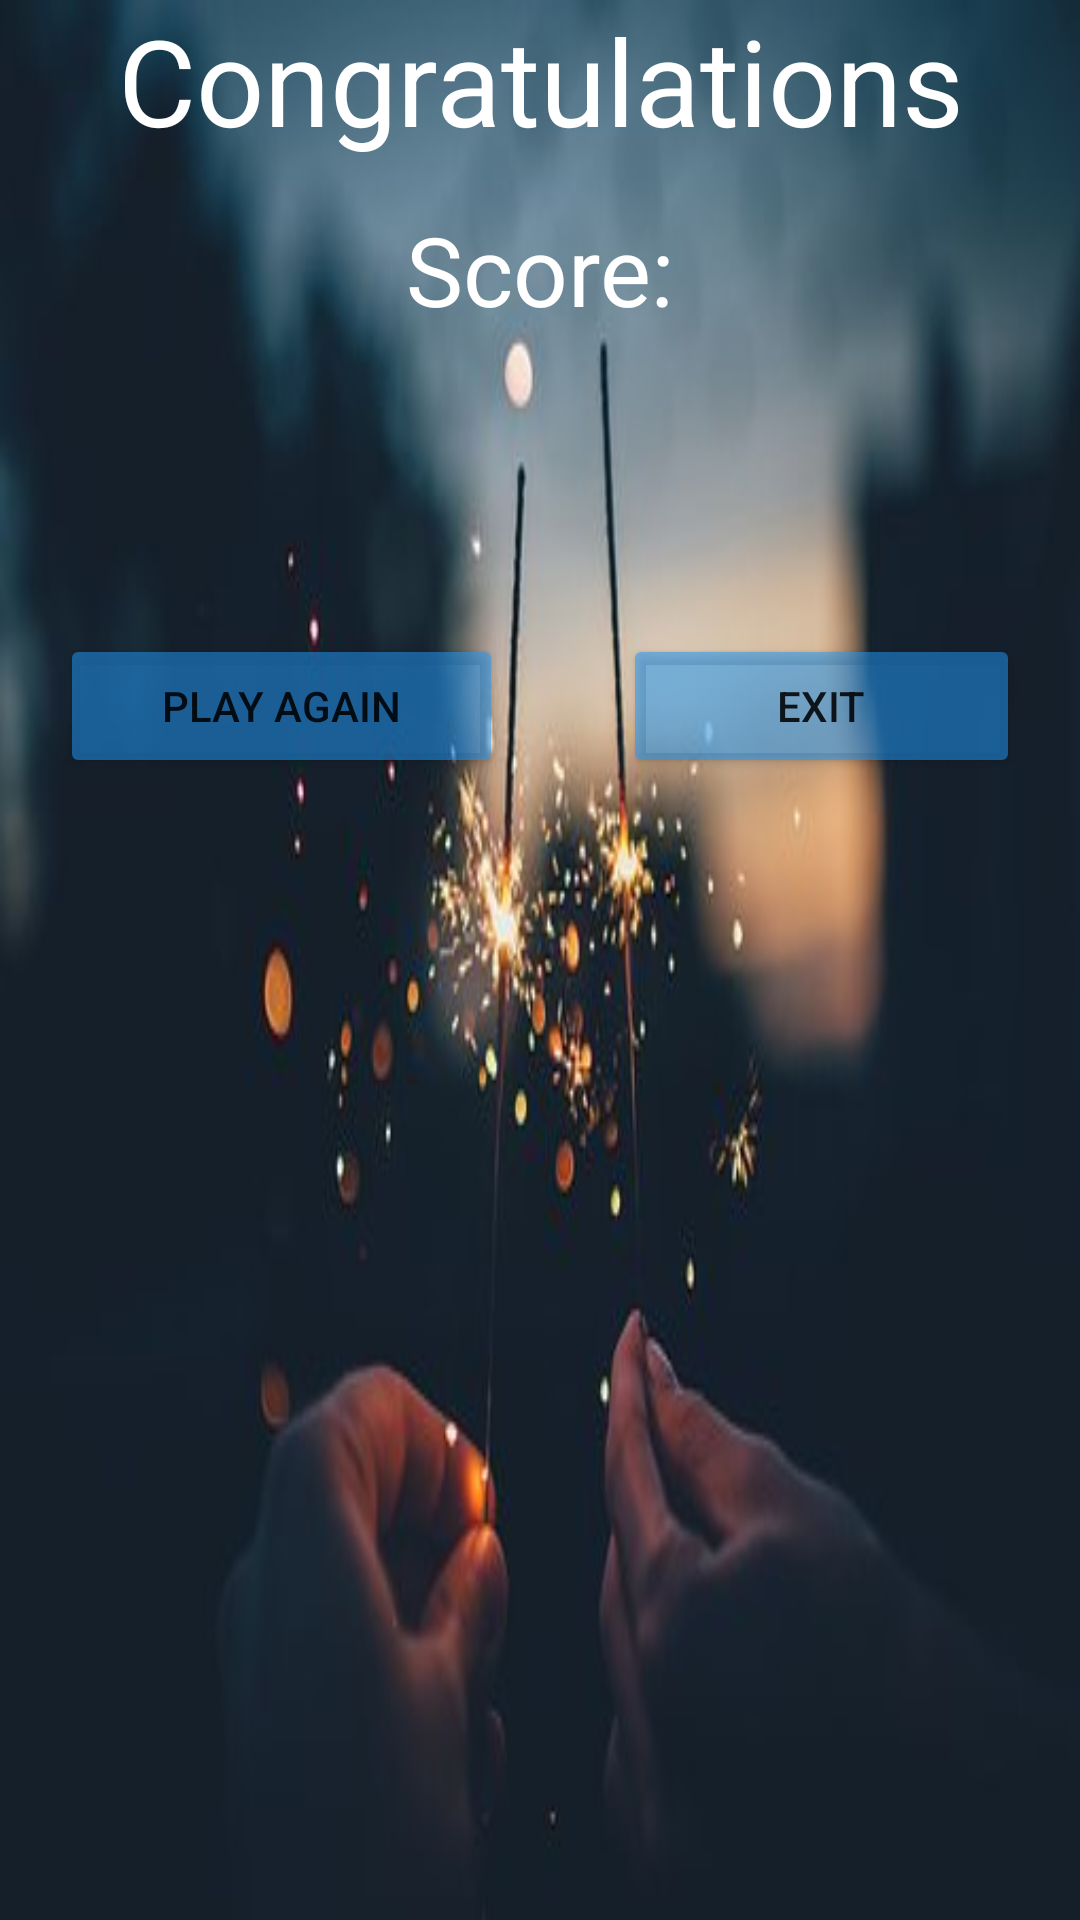

This screen was rendered from an Android layout file. Write that file and the resources it references.
<!-- AndroidManifest.xml: application theme Theme.MathsGame -->
<!-- res/layout/activity_result.xml -->
<?xml version="1.0" encoding="utf-8"?>
<LinearLayout xmlns:android="http://schemas.android.com/apk/res/android"
    xmlns:app="http://schemas.android.com/apk/res-auto"
    xmlns:tools="http://schemas.android.com/tools"
    android:layout_width="match_parent"
    android:layout_height="match_parent"
    android:orientation="vertical"
    android:background="@drawable/dark"
    tools:context=".Result">

    <TextView
        android:id="@+id/textView2"
        android:layout_width="match_parent"
        android:layout_height="wrap_content"
        android:textSize="40dp"
        android:layout_marginBottom="15dp"
        android:gravity="center_horizontal"
        android:textColor="@color/white"
        android:text="Congratulations" />

    <TextView
        android:id="@+id/textViewResult"
        android:layout_width="match_parent"
        android:layout_height="wrap_content"
        android:gravity="center_horizontal"
        android:text="Score:"
        android:textColor="@color/white"
        android:textSize="32dp" />

    <LinearLayout
        android:layout_width="match_parent"
        android:layout_height="match_parent"
        android:orientation="horizontal">

        <Button
            android:id="@+id/buttonAgain"
            android:layout_width="wrap_content"
            android:layout_height="wrap_content"
            android:layout_marginLeft="20dp"
            android:layout_marginTop="100dp"
            android:layout_marginRight="20dp"
            android:layout_weight="1"
            android:text="PLAY AGAIN"
            app:backgroundTint="#882196F3" />

        <Button
            android:id="@+id/buttonExit"
            android:layout_width="wrap_content"
            android:layout_height="wrap_content"
            android:layout_marginLeft="20dp"
            android:layout_marginTop="100dp"
            android:layout_marginRight="20dp"
            android:layout_weight="1"
            android:text="EXIT"
            app:backgroundTint="#882196F3" />
    </LinearLayout>
</LinearLayout>
<!-- resources referenced by this layout -->
<resources>
  <!-- drawable dark: jpg bitmap (drawable, 15710 bytes) -->
  <style name="Theme.MathsGame" parent="Theme.MaterialComponents.DayNight.DarkActionBar">
          
          <item name="colorPrimary">#708090</item>
          <item name="colorPrimaryVariant">#708090</item>
          <item name="colorOnPrimary">@color/white</item>
          
          <item name="colorSecondary">@color/teal_200</item>
          <item name="colorSecondaryVariant">@color/teal_700</item>
          <item name="colorOnSecondary">@color/black</item>
          
          <item name="android:statusBarColor" tools:targetApi="l">?attr/colorPrimaryVariant</item>
          
      </style>
  <!-- not gathered from this repository: default colours our renderer supplied (Android Studio template values) -->
  <color name="teal_200">#FF03DAC5</color>
  <color name="teal_700">#FF018786</color>
  <color name="black">#FF000000</color>
  <color name="white">#FFFFFFFF</color>
</resources>
